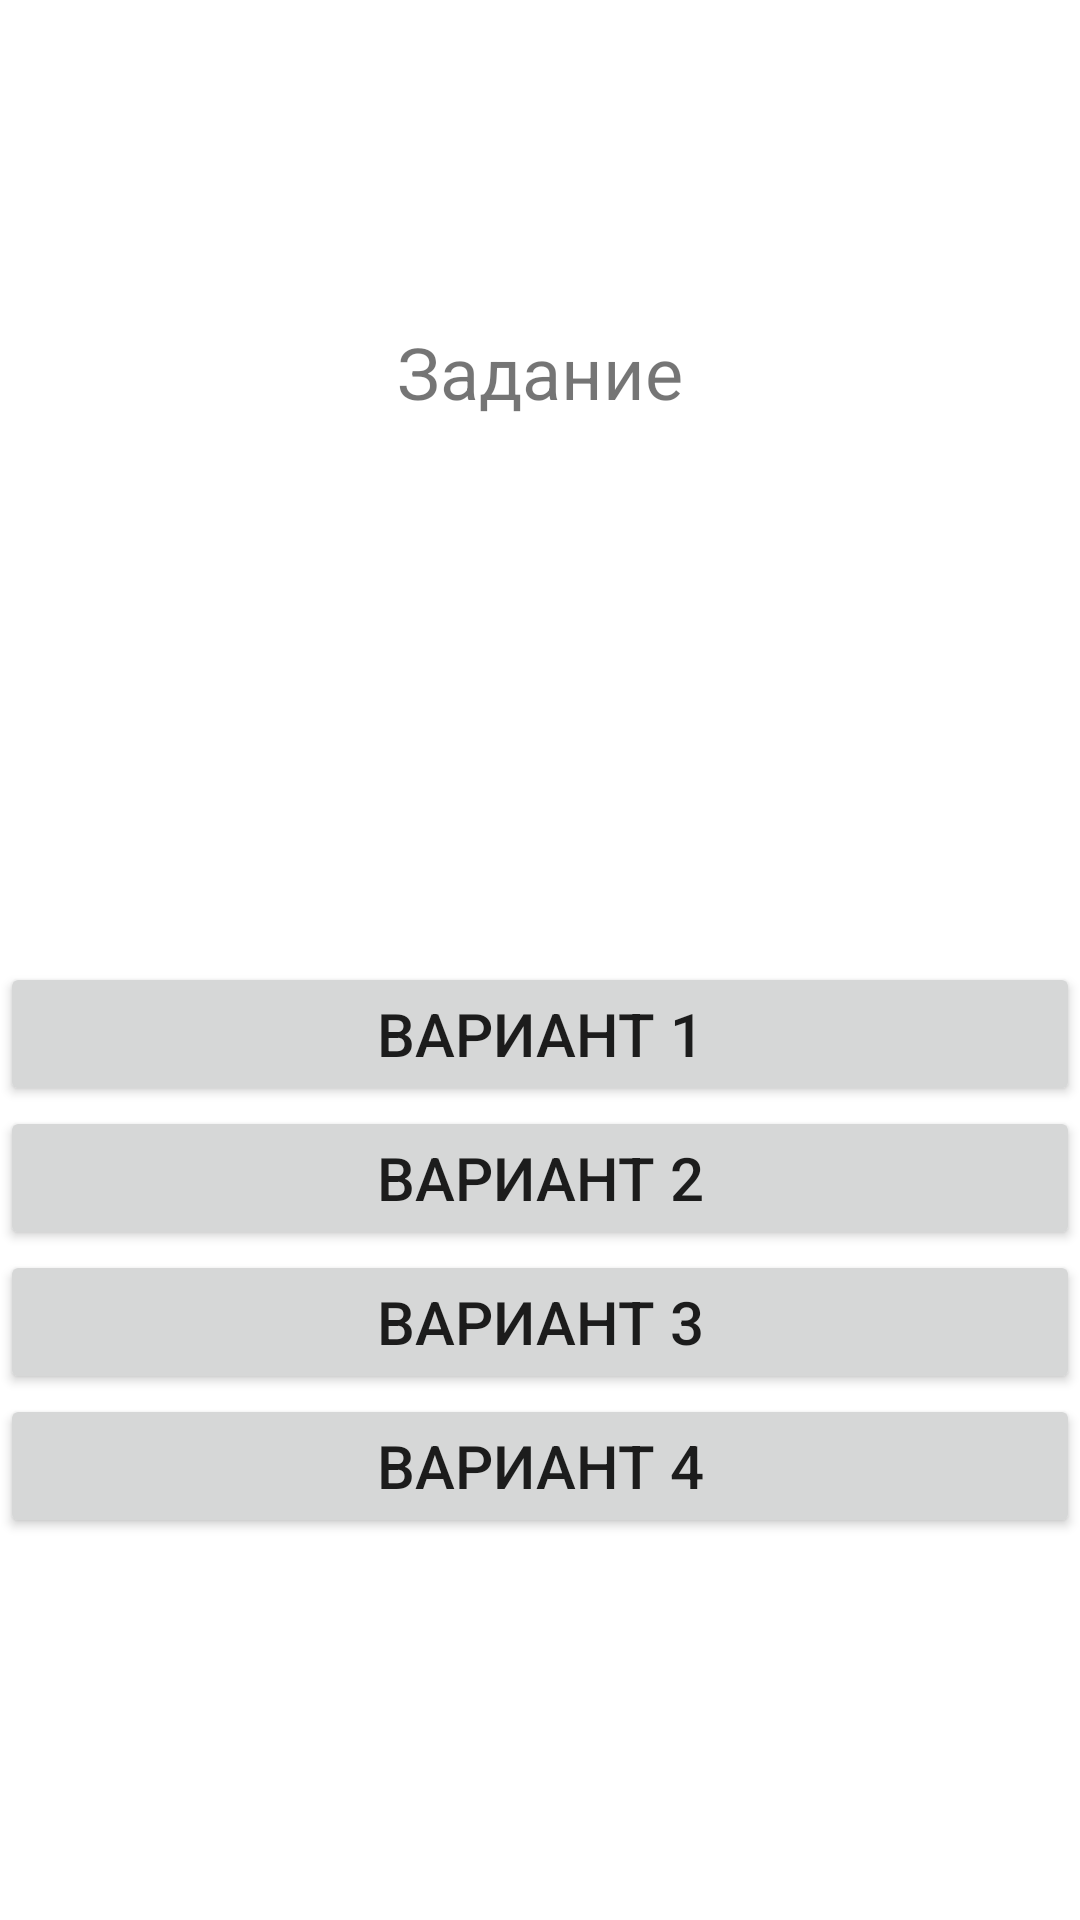

The Android layout XML behind this screen, and the referenced resources:
<!-- AndroidManifest.xml: application theme Theme.Kotlin_productivity_app -->
<!-- res/layout/activity_test_new_words.xml -->
<?xml version="1.0" encoding="utf-8"?>
<androidx.constraintlayout.widget.ConstraintLayout xmlns:android="http://schemas.android.com/apk/res/android"
    xmlns:app="http://schemas.android.com/apk/res-auto"
    xmlns:tools="http://schemas.android.com/tools"
    android:layout_width="match_parent"
    android:layout_height="match_parent"
    android:layout_margin="16dp"
    tools:context=".TestNewWords">

    <TextView
        android:id="@+id/textView"
        android:layout_width="0dp"
        android:layout_height="wrap_content"
        android:layout_marginTop="100dp"
        android:gravity="center"
        android:inputType="textMultiLine"
        android:minHeight="48dp"
        android:text="Задание"
        android:textSize="24sp"
        app:layout_constraintEnd_toEndOf="parent"
        app:layout_constraintStart_toStartOf="parent"
        app:layout_constraintTop_toTopOf="parent" />

    <Button
        android:id="@+id/button"
        android:layout_width="0dp"
        android:layout_height="wrap_content"
        android:layout_marginTop="200dp"
        android:inputType="textMultiLine"
        android:text="Вариант 1"
        android:textSize="20sp"
        app:layout_constraintBottom_toTopOf="@+id/button2"
        app:layout_constraintEnd_toEndOf="parent"
        app:layout_constraintStart_toStartOf="parent"
        app:layout_constraintTop_toBottomOf="@+id/textView" />

    <Button
        android:id="@+id/button2"
        android:layout_width="0dp"
        android:layout_height="wrap_content"
        android:inputType="textMultiLine"
        android:text="Вариант 2"
        android:textSize="20sp"
        app:layout_constraintBottom_toTopOf="@+id/button3"
        app:layout_constraintEnd_toEndOf="parent"
        app:layout_constraintHorizontal_bias="1.0"
        app:layout_constraintStart_toStartOf="parent"
        app:layout_constraintTop_toBottomOf="@+id/button" />

    <Button
        android:id="@+id/button3"
        android:layout_width="0dp"
        android:layout_height="wrap_content"
        android:inputType="textMultiLine"
        android:text="Вариант 3"
        android:textSize="20sp"
        app:layout_constraintBottom_toTopOf="@+id/button4"
        app:layout_constraintEnd_toEndOf="parent"
        app:layout_constraintStart_toStartOf="parent"
        app:layout_constraintTop_toBottomOf="@+id/button2" />

    <Button
        android:id="@+id/button4"
        android:layout_width="0dp"
        android:layout_height="wrap_content"
        android:layout_marginBottom="61dp"
        android:inputType="textMultiLine"
        android:text="Вариант 4"
        android:textSize="20sp"
        app:layout_constraintBottom_toTopOf="@+id/button5"
        app:layout_constraintEnd_toEndOf="parent"
        app:layout_constraintStart_toStartOf="parent"
        app:layout_constraintTop_toBottomOf="@+id/button3" />

    <Button
        android:id="@+id/button5"
        android:layout_width="0dp"
        android:layout_height="70dp"
        android:layout_marginBottom="24dp"
        android:text="Следующий вопрос"
        android:textSize="20sp"
        android:visibility="invisible"
        app:layout_constraintBottom_toBottomOf="parent"
        app:layout_constraintEnd_toEndOf="parent"
        app:layout_constraintStart_toStartOf="parent"
        app:layout_constraintTop_toBottomOf="@+id/button4" />

    <EditText
        android:id="@+id/editTextWriteAnswer"
        android:layout_width="0dp"
        android:layout_height="wrap_content"
        android:ems="10"
        android:inputType="textPersonName"
        android:hint="Напиши перевод"
        android:visibility="invisible"
        app:layout_constraintBottom_toBottomOf="@+id/button5"
        app:layout_constraintEnd_toEndOf="parent"
        app:layout_constraintStart_toStartOf="parent"
        app:layout_constraintTop_toTopOf="parent" />

    <Button
        android:id="@+id/buttonSendAnswer"
        android:layout_width="0dp"
        android:layout_height="wrap_content"
        android:text="Проверить ответ"
        app:layout_constraintLeft_toLeftOf="parent"
        app:layout_constraintRight_toRightOf="parent"
        app:layout_constraintTop_toBottomOf="@id/editTextWriteAnswer"
        android:layout_marginTop="40dp"
        android:visibility="invisible"
        android:onClick="onClickSendAnswer"
        tools:layout_editor_absoluteX="145dp"
        tools:layout_editor_absoluteY="434dp" />
</androidx.constraintlayout.widget.ConstraintLayout>
<!-- resources referenced by this layout -->
<resources>
  <style name="Theme.Kotlin_productivity_app" parent="Theme.MaterialComponents.DayNight.DarkActionBar">
          
          <item name="colorPrimary">@color/purple_500</item>
          <item name="colorPrimaryVariant">@color/purple_700</item>
          <item name="colorOnPrimary">@color/white</item>
          
          <item name="colorSecondary">@color/teal_200</item>
          <item name="colorSecondaryVariant">@color/teal_700</item>
          <item name="colorOnSecondary">@color/black</item>
          
          <item name="android:statusBarColor" tools:targetApi="l">?attr/colorPrimaryVariant</item>
          
      </style>
  <color name="purple_500">#FF6200EE</color>
  <color name="purple_700">#FF3700B3</color>
  <color name="white">#FFFFFFFF</color>
  <color name="teal_200">#FF03DAC5</color>
  <color name="teal_700">#FF018786</color>
  <color name="black">#FF000000</color>
</resources>
